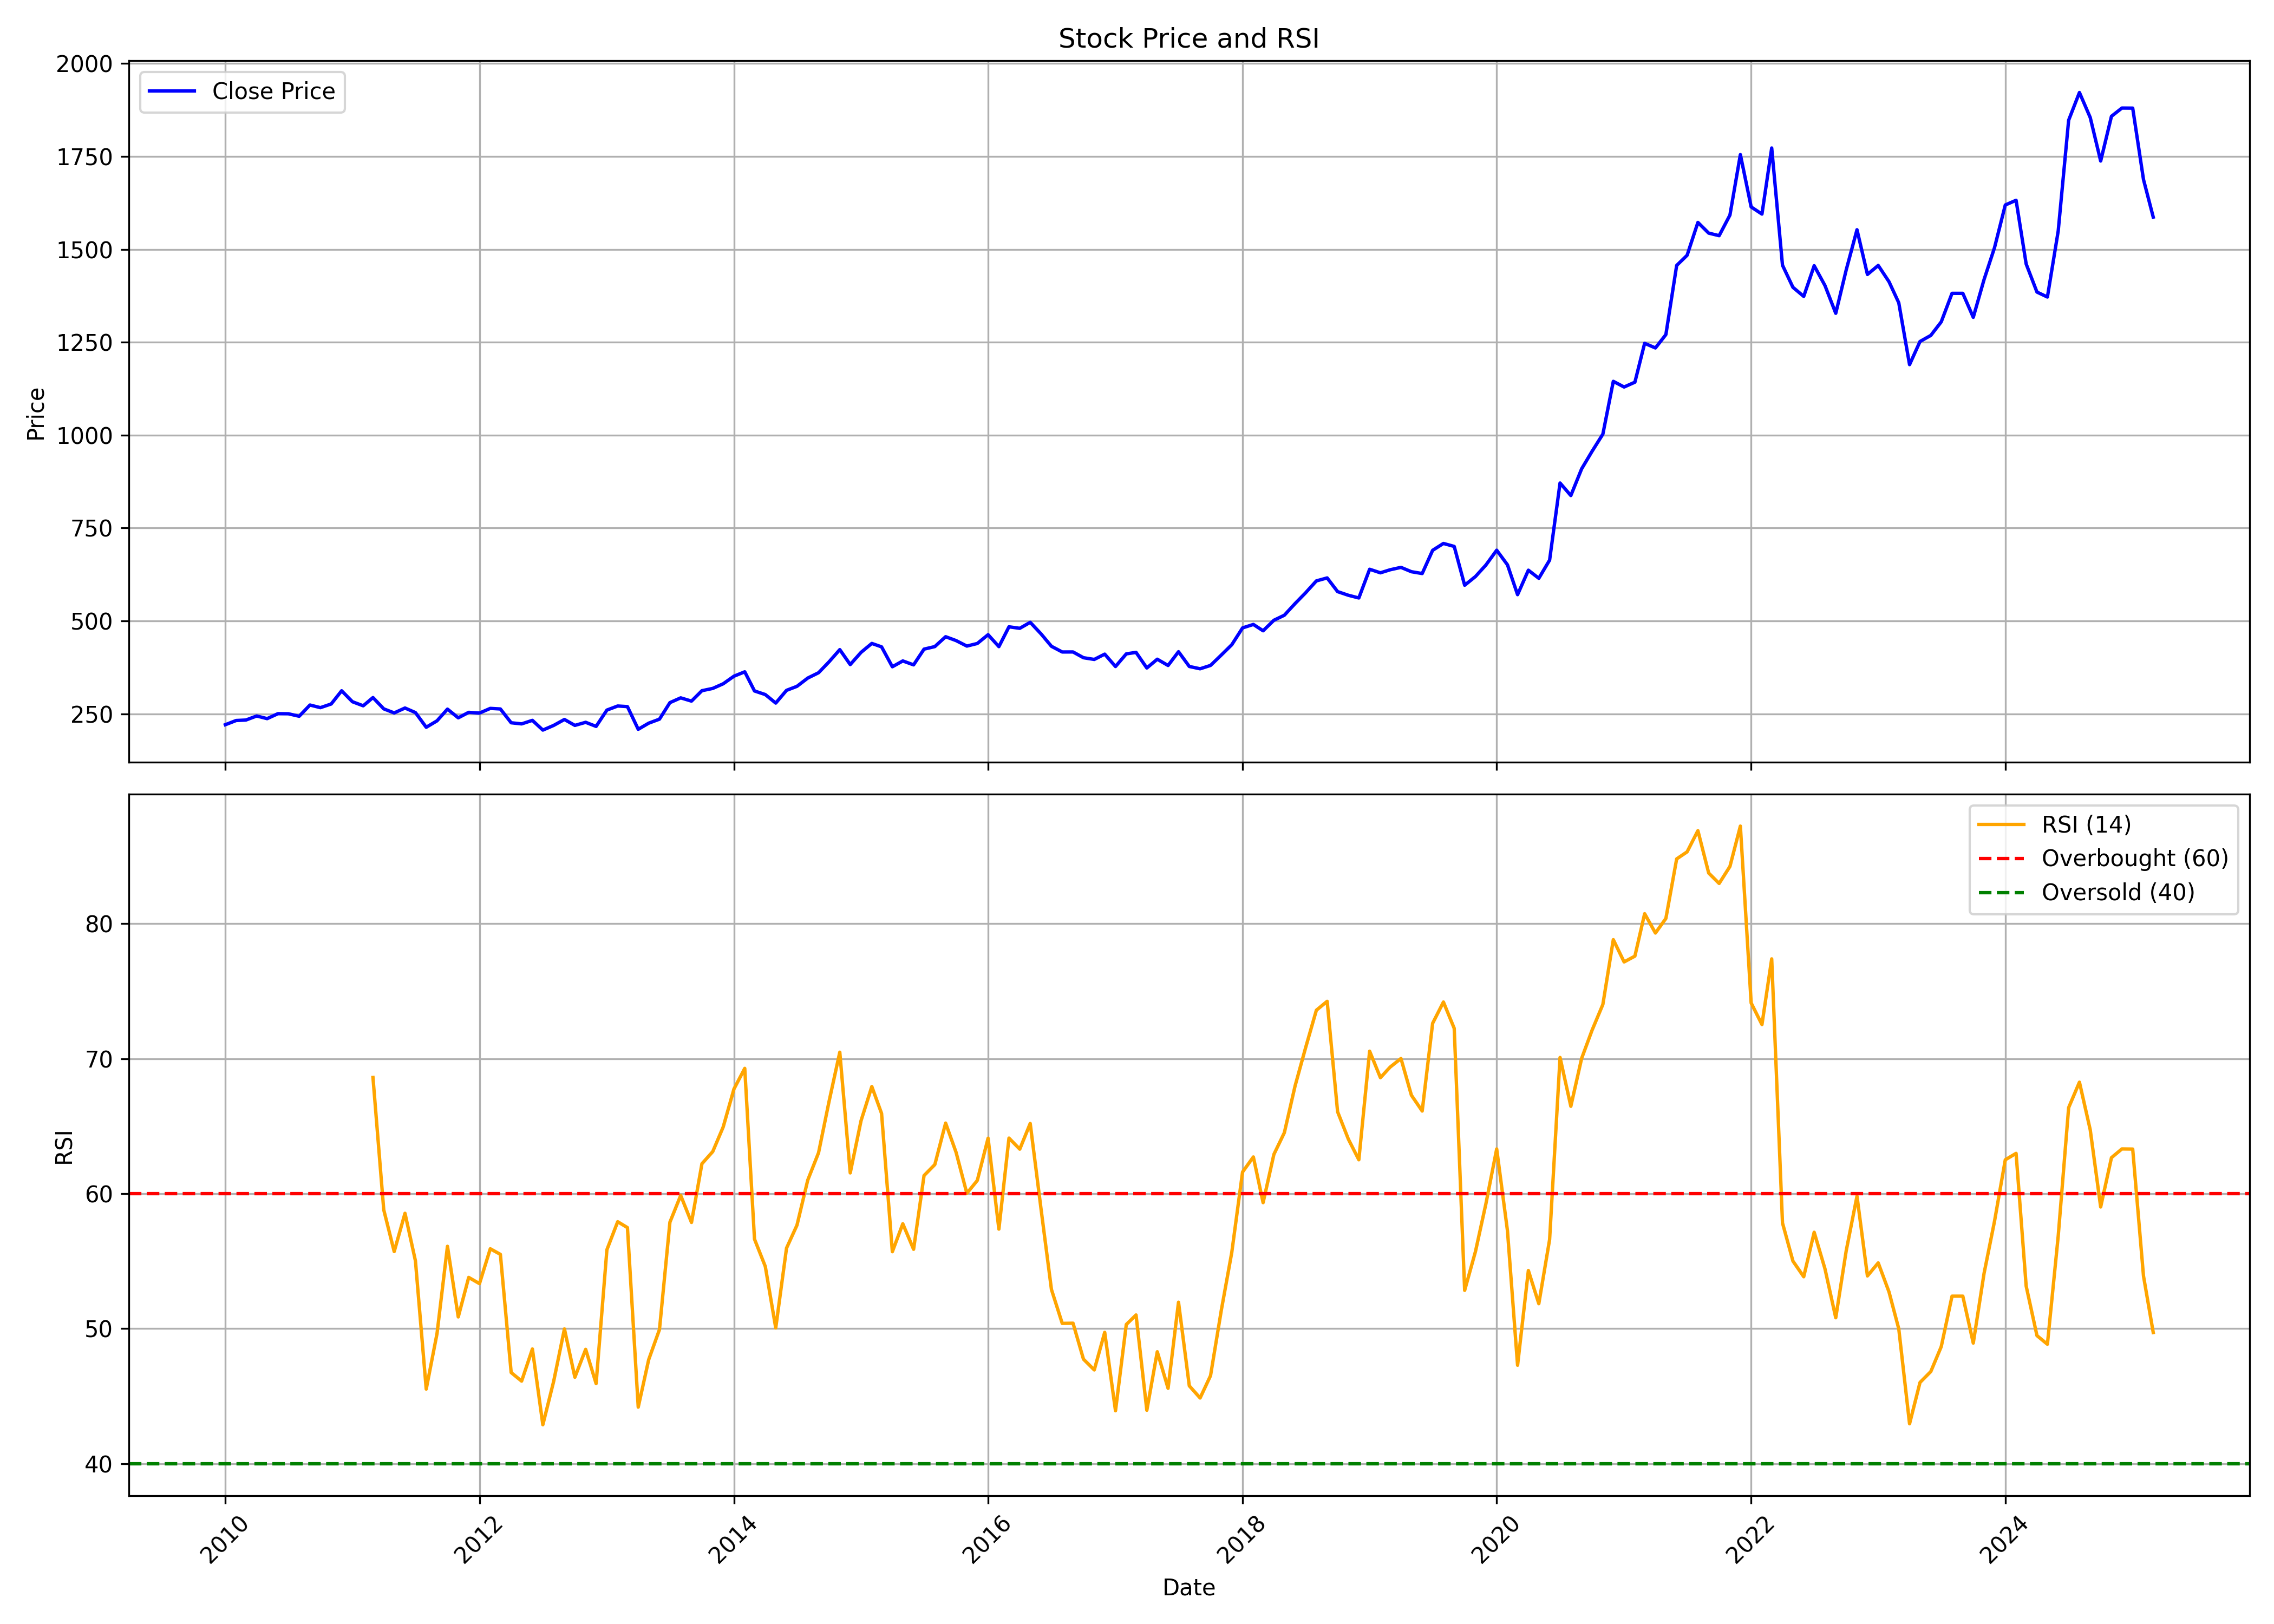

Data behind this chart, as committed beside it:
, date, symbol, open, high, low, close, volume, rsi
0, 2010-01-01, INFY, 232.2, 241.3, 214.6, 221, 189524376, 
1, 2010-02-01, INFY, 218.4, 234.7, 207.9, 232.2, 147031280, 
2, 2010-03-01, INFY, 232.2, 256.2, 232.2, 233.5, 172847552, 
3, 2010-04-01, INFY, 233.9, 252.1, 233.6, 244.4, 209649936, 
4, 2010-05-01, INFY, 241.7, 244.1, 224, 237.2, 163183040, 
5, 2010-06-01, INFY, 238.4, 254.4, 234.9, 250.6, 144754264, 
6, 2010-07-01, INFY, 250.6, 261.3, 243.9, 250.4, 161055960, 
7, 2010-08-01, INFY, 251.4, 261, 239.4, 243.7, 119437736, 
8, 2010-09-01, INFY, 243.7, 276.5, 243.2, 273.9, 180386528, 
9, 2010-10-01, INFY, 273.9, 290.7, 264.3, 266.8, 197971864, 
10, 2010-11-01, INFY, 270.5, 282.1, 266.7, 276.7, 138510680, 
11, 2010-12-01, INFY, 276.6, 313.2, 275, 312.2, 139217520, 
12, 2011-01-01, INFY, 312.3, 317.3, 279.9, 282.7, 182734624, 
13, 2011-02-01, INFY, 283.5, 288.2, 269, 271.8, 161744640, 
14, 2011-03-01, INFY, 274.8, 296.1, 263.4, 294, 184176288, 68.61
15, 2011-04-01, INFY, 293.4, 300.8, 261.2, 263.6, 318369640, 58.8
16, 2011-05-01, INFY, 264.7, 268.2, 250, 252.6, 204913784, 55.71
17, 2011-06-01, INFY, 255.2, 267, 242.3, 265.9, 162070312, 58.55
18, 2011-07-01, INFY, 268.1, 276.2, 247.3, 253.6, 180884368, 55.02
19, 2011-08-01, INFY, 254, 257.9, 197.4, 214, 279192496, 45.52
20, 2011-09-01, INFY, 214, 234.8, 199.2, 231.4, 247455648, 49.63
21, 2011-10-01, INFY, 227.5, 271.4, 220.5, 262.9, 264488528, 56.1
22, 2011-11-01, INFY, 260.9, 264, 235.2, 239.4, 169126392, 50.87
23, 2011-12-01, INFY, 245.6, 257.5, 241.6, 254.2, 187372144, 53.8
24, 2012-01-01, INFY, 253.4, 265.9, 234.4, 252.2, 244137104, 53.34
25, 2012-02-01, INFY, 251.6, 275, 247.6, 264.8, 163916920, 55.92
26, 2012-03-01, INFY, 261.9, 267.7, 254.2, 263.3, 160554256, 55.5
27, 2012-04-01, INFY, 263.1, 265.3, 201.9, 226.1, 367429928, 46.75
28, 2012-05-01, INFY, 226.1, 234.4, 210.5, 223.1, 189043016, 46.11
29, 2012-06-01, INFY, 223.9, 235.9, 217.4, 232.7, 143331008, 48.5
30, 2012-07-01, INFY, 232.1, 233.5, 194.8, 206.5, 250890144, 42.88
31, 2012-08-01, INFY, 205.4, 230.2, 202.6, 219, 133130232, 46.09
32, 2012-09-01, INFY, 219.4, 245.7, 216.2, 235, 148771520, 49.98
33, 2012-10-01, INFY, 236.6, 242.9, 191.1, 219.1, 220086808, 46.4
34, 2012-11-01, INFY, 220.4, 231.4, 212.6, 227.4, 121476560, 48.47
35, 2012-12-01, INFY, 227.4, 228.9, 209.5, 216.4, 167080416, 45.93
36, 2013-01-01, INFY, 217.2, 264.7, 214.9, 260.3, 335245504, 55.85
37, 2013-02-01, INFY, 260.4, 277.1, 255.8, 271.3, 145773304, 57.92
38, 2013-03-01, INFY, 271.9, 280.8, 263.8, 269.6, 160210560, 57.48
39, 2013-04-01, INFY, 271.6, 279.9, 204, 208.6, 348731168, 44.19
40, 2013-05-01, INFY, 208.6, 227.2, 208.6, 225, 146683392, 47.7
41, 2013-06-01, INFY, 238.3, 247.8, 221.1, 235.9, 156927712, 49.94
42, 2013-07-01, INFY, 233.1, 282.4, 225.8, 280.3, 223298936, 57.88
43, 2013-08-01, INFY, 282, 295.5, 275.8, 293.2, 191488320, 59.87
44, 2013-09-01, INFY, 290.5, 300.9, 281.3, 284.4, 189433792, 57.87
45, 2013-10-01, INFY, 286, 318.8, 283.5, 312.4, 234672984, 62.22
46, 2013-11-01, INFY, 313.4, 327.4, 307, 318.5, 117831176, 63.11
47, 2013-12-01, INFY, 318.3, 339.5, 315.1, 331, 166006952, 64.93
48, 2014-01-01, INFY, 331.6, 360.8, 324.6, 351.5, 257814512, 67.75
49, 2014-02-01, INFY, 349.9, 364.4, 336.3, 363.2, 121785872, 69.28
50, 2014-03-01, INFY, 363.2, 365.6, 305.4, 311.7, 209915528, 56.63
51, 2014-04-01, INFY, 311.8, 321.7, 298.4, 302, 172320976, 54.61
52, 2014-05-01, INFY, 302, 317.2, 273.5, 279.1, 223829024, 50.06
53, 2014-06-01, INFY, 285, 321.5, 284, 313.4, 214963000, 55.97
54, 2014-07-01, INFY, 312.4, 330.4, 306.7, 324.2, 170486704, 57.66
55, 2014-08-01, INFY, 322.5, 351.4, 320.6, 346.4, 138003312, 61.01
56, 2014-09-01, INFY, 347.5, 365.3, 342.3, 360.8, 171309176, 63.03
57, 2014-10-01, INFY, 358.3, 391.4, 343.9, 390, 234350104, 66.81
58, 2014-11-01, INFY, 395.5, 426.6, 391.2, 422.9, 153560632, 70.48
59, 2014-12-01, INFY, 425.6, 427, 367.9, 382.7, 411091656, 61.54
... 123 more rows
